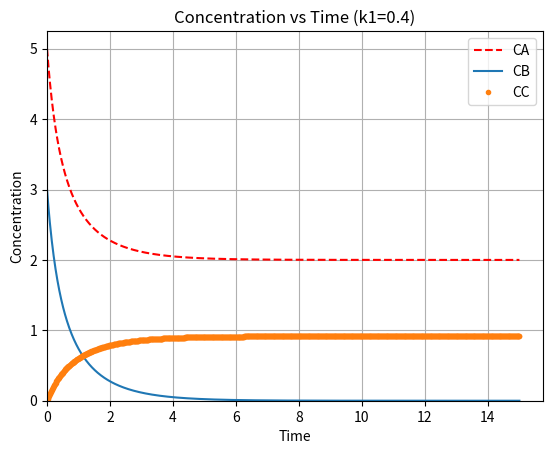

Source code (Python):
import numpy as np
from scipy.integrate import odeint
import matplotlib.pyplot as plt


def dydx(C, t, k1):
    dCAdt = -k1 * C[0] * C[1]
    dCBdt = -k1 * C[0] * C[1]
    dCCdt = k1 * C[1]
    return [dCAdt, dCBdt, dCCdt]


def calculateBatch(C:list, k1, t_end, desired_time):
    # Other parameters for integration
    Co = C  # Initial conditions
    tspan = np.linspace(0, t_end, 1000)  # Time ranges from 0 to t_end

    # Solve the differential equations using odeint
    C = odeint(dydx, Co, tspan, args=(k1,))

    # Plot the results
    plt.plot(tspan, C[:, 0], 'r--', label='CA')
    plt.plot(tspan, C[:, 1], '-', label='CB')
    plt.plot(tspan, C[:, 2], '.', label='CC')
    plt.legend()
    plt.xlabel('Time')
    plt.ylabel('Concentration')
    plt.title(f'Concentration vs Time (k1={k1})')
    plt.grid(True)
    
    # Set x-axis and y-axis limits to start at 0.0
    plt.xlim(left=0)
    plt.ylim(bottom=0)
    
    # Find index closest to the desired_time in tspan
    idx = np.abs(tspan - desired_time).argmin()
    concentrations_at_time = C[idx]
    # Conversion
    Xa = 1-((concentrations_at_time[0])/(Co[0]))

    print(f"At time {desired_time}, the conversion of A is: Xa = {Xa}")
    print(f'Concentrations at time {desired_time}: CA={concentrations_at_time[0]}, CB={concentrations_at_time[1]}, CC={concentrations_at_time[2]}')
    
    plt.show()


calculateBatch([5, 3, 0], 0.4, 15, 10)  # Example: find concentrations at time t=10
